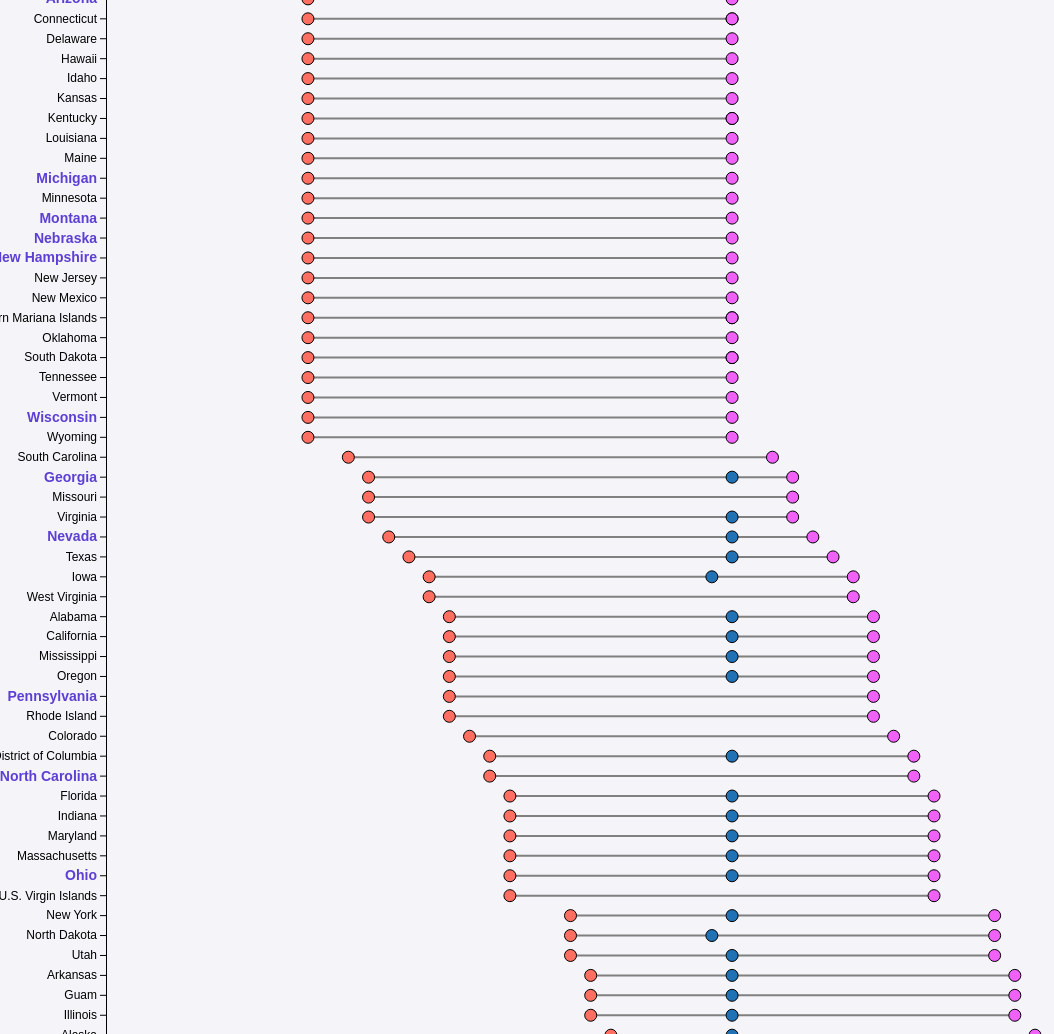
D3 v7 page, settled after 480 driven frames (8 s of simulated time); the page loaded 1 data file(s).


// ── script.js

// Set up dimensions
const margin = { top: 60, right: 20, bottom: 80, left: 150 };  // Increase bottom margin for x-axis label
const width = 1200 - margin.left - margin.right;

// A predefined constant that specifies how much vertical space should be allocated per data point (row).
// Each data point gets its own "slot" on the y-axis, and this multiplier determines how tall each slot should be.
const rowHeight = 20;

// List of critical states to highlight in y-axis
const highlightedStates = [
    'Pennsylvania', 'Georgia', 'North Carolina', 'Wisconsin', 'Michigan',
    'Arizona', 'Nevada', 'Nebraska', 'New Hampshire', 'Ohio', 'Montana'
];

// Initial filtering state
let filters = {
    all: true,
    post: true,
    postElectronic: true 
};

// Load data from external CSV file and parse it
d3.csv('data.csv', function (d) {
    const parseDate = d3.timeParse('%m/%d/%Y');
    const recommended_mail_date = d['Recommended Mail Date'] === "N/A" ? null : parseDate(d['Recommended Mail Date']);
    const postmark_deadline = d['Ballot Postmark Deadline'] === "N/A" ? null : parseDate(d['Ballot Postmark Deadline']);
    const receipt_deadline = d['Ballot Receipt Deadline'] === "N/A" ? null : parseDate(d['Ballot Receipt Deadline']);
    const return_methods = d['Return Methods'];

    return {
        state: d.State,
        recommended_mail_date: recommended_mail_date,
        ballot_postmark_deadline: postmark_deadline,
        ballot_receipt_deadline: receipt_deadline,
        return_methods: return_methods
    };
}).then(data => {

    // Sort the data by recommended mail date, with nulls at the bottom
    data.sort((a, b) => {
        if (a.recommended_mail_date === null) return 1;
        if (b.recommended_mail_date === null) return -1;
        return d3.ascending(a.recommended_mail_date, b.recommended_mail_date);
    });
    //---------------------------- Chart Setup ----------------------------
    // Establish the height of the chart based on the number of data points (rows) in the dataset and how much vertical space each row is allocated.
    const height = data.length * rowHeight; // If there are 10 data points in the dataset, the height would be: height = 10 * 20 = 200 pixels

    // Setup chart container dimensions, layout, and spacing 
    const svg = d3.select('#chart')
        .attr('width', width + margin.left + margin.right)
        .attr('height', height + margin.top + margin.bottom)
        .append('g')
        .attr('transform', `translate(${margin.left},${margin.top})`);

    //---------------------------- Axis Scales ----------------------------
    // Establish a startDate and endDate for the x-axis (time axis)
    const minDate = d3.min(data, d => d.recommended_mail_date ? d.recommended_mail_date : Infinity);
    const startDate = d3.timeDay.offset(minDate, -10); // "-10" is a buffer (10 days before the earliest date in the dataset). The purpose is to add some space to the chart before the first data point, making the timeline visually clearer
    const endDate = d3.max(data, d => d.ballot_receipt_deadline);
    
    // Map dates from the dataset to the horizontal (x) axis of the chart.
    const x = d3.scaleTime()            // Map a continuous input domain (dates or times) to a continuous output range (pixel values on the x-axis).
        .domain([startDate, endDate])
        .range([0, width]);

    // Map states from the dataset to the vertical (y) axis of the chart.
    const y = d3.scaleBand()            // Map categorical values (in this case, states) to positions along the vertical (y) axis of the chart.
        .domain(data.map(d => d.state)) 
        .range([0, height])             // Maps the first state in the domain (e.g., the first state in the dataset) to 0 (the top of the chart) and the last state in the domain to height (the bottom of the chart).
        .padding(0.2);                  // Each band will have 20% of its height as padding between it and the next band.

    //---------------------------- X Axis ----------------------------
    // Fn() configure x-axis
    const xAxis = d3.axisBottom(x)           // Creates an axis at the bottom of the chart using the x scale
        .ticks(d3.timeDay.every(2))          // Specifies tick intervals (every 2 days)
        .tickFormat(d3.timeFormat('%b %d')); // %b is the abbreviated month name (e.g., "Jan", "Feb"). %d is the day of the month (01-31).
    
        // Style & Render x-axis (dates)
    svg.append('g')                                     // Create <g>. All x-axis components (ticks, labels, lines) will be contained inside this group element.
        .attr('transform', `translate(0,${height})`)    // Places x-axis group at the bottom of the chart
        .call(xAxis)                                    // Render the x-axis inside <g>
        .selectAll('text')                              // Select all the text elements (tick labels, i.e., dates) inside the x-axis group.
        .attr('transform', 'rotate(-45)')               // Rotates selected x-axis labels ^^^^ by -45 degrees to prevent them from overlapping
        .style('text-anchor', 'end')                    // When text is rotated, aligning it to the end makes it look neater and better positioned along the tick marks.
        .attr('dy', '.35em')                            // Applies a small verticnal shift to the text labels to better vertically align w/ tick marks
        .style('font-size', '12px')                     // Sets the font size of the x-axis labels
        .attr("class", "x-axis")                        // x-axis styling 

    // Add label below x-axis
    svg.append('text')                                  // Append a new <text> element. It will contain the label for the x-axis.
        .attr('x', width / 2)                           // Sets the x-position of the text element to the middle of the chart
        .attr('y', height + margin.bottom - 10)         // Sets the y-position of the text element slightly below the chart
        .attr('class', 'chart-axis-label')              // Apply the CSS class
        .text('Ballot Deadlines');                      // Set the label text
    
    //---------------------------- Y Axis ----------------------------
    // Fn() configure y-axis
    const yAxis = d3.axisLeft(y)                        // Creates a left-oriented axis using the y scale
        .tickFormat(d => {                              // Not used, but useful when you want to actually modify the labels before displaying them
            if (highlightedStates.includes(d)) {        // Check if the state is in the highlighted list
                return d;                                       // Keep the text as it is, and we'll style it below
            } else {
                return d;                                       // Return the label as normal for other states
            }
        });
    
    // Style & Render the y-axis (state names)
    renderYAxis(svg, yAxis);

    // Style tick labels in the y-axis based on whether they are highlighted
    styleHighlightedStatesYAxis(svg, highlightedStates);

    
    // Filter Fn() filter data based on return methods depending on user-selected checkboxes
    function applyFilters() {
        // Filter the data based on selected return methods
        const filteredData = data.filter(d => {
            if (filters.all) {
                return true;
            } else if (filters.post) {
                return d.return_methods === 'Post';
            } else if (filters.postElectronic) {
                return d.return_methods === 'Post, Electronic';
            } else {
                return false;
            }
        });

        // Extract the states included in the filtered data
        const filteredStates = new Set(filteredData.map(d => d.state));

        // Remove the old y-axis
        svg.select(".y-axis").remove();           

        // Update y-axis domain to include only the filtered states
        y.domain(filteredStates);

        // Re-draw the y-axis with the updated domain
        renderYAxis(svg, yAxis);

        // Style tick labels in the y-axis based on whether they are highlighted
        styleHighlightedStatesYAxis(svg, highlightedStates);

        // Now, update the chart data (lines and dots)
        updateChart(filteredData);
    }

    // Update the chart with the filtered data
    function updateChart(filteredData) {
        // clear existing chart elements
        svg.selectAll('.dot, .line').remove();

        // draw lines based on filtered data
        svg.selectAll('.line')                                                                      // Selects any <elements>, if none exists, creates them.
            .data(filteredData.filter(d => d.recommended_mail_date && d.ballot_receipt_deadline))   // Binds the filtered data to the line elements
            .enter()                                                                                // Identifies the data points that don't yet have corresponding elements in the DOM and creates placeholders for these new data points.
            .append('line')                                                                         // This appends a new <line> element to the svg for each data point that was filtered and doesn't have a corresponding line in the DOM.
            .attr('class', 'line')                                                                  // applies .line styles
            .attr('x1', d => x(d.recommended_mail_date))                                            // sets the x-coordinate of the starting point of the line using time scale (x) based on the recommended_mail_date.
            .attr('x2', d => x(d.ballot_receipt_deadline))                                          // sets the x-coordinate of the end point of the line using time scale (x) based on the ballot_receipt_deadline.
            .attr('y1', d => y(d.state) + y.bandwidth() / 2)                                        // sets the y-coordinate of the starting point of the line using a band scale (y) to map the state to a vertical position, ensuring that each state gets its own row on the chart
            .attr('y2', d => y(d.state) + y.bandwidth() / 2)
            .attr('stroke', 'gray');

        // draw dots for recommended mail dates
        svg.selectAll('.dot-mail')                                                                  // Selects any <elements>, if none exists, creates them.
            .data(filteredData.filter(d => d.recommended_mail_date))                                // Binds the filtered data to the circle elements
            .enter()                                                                                // Identifies the data points that don't yet have corresponding elements in the DOM and creates placeholders for these new data points.
            .append('circle')                                                                       // This appends a new <circle> element to the svg for each data point that was filtered and doesn't have a corresponding line in the DOM.
            .attr('class', 'dot')                                                                   // Applies .dot styles
            .attr('cx', d => x(d.recommended_mail_date))                                            // Sets the x-coordinate (cx) of the center of the circle based on the recommended mail date.
            .attr('cy', d => y(d.state) + y.bandwidth() / 2)                                        // Sets the y-coordinate (cy) of the center of the circle using a band scale (y) to mpa the state to a specific vertical position.
            .attr('r', 6)                                                                           // This sets the radius of each circle to 6 units.
            .style('fill', '#FF6F61');                                                              

        // draw dots for postmark deadlines
        svg.selectAll('.dot-postmark')
            .data(filteredData.filter(d => d.ballot_postmark_deadline))
            .enter()
            .append('circle')
            .attr('class', 'dot')
            .attr('cx', d => x(d.ballot_postmark_deadline))
            .attr('cy', d => y(d.state) + y.bandwidth() / 2)
            .attr('r', 6)
            .style('fill', '#2171B5');

        // draw dots for receipt deadlines
        svg.selectAll('.dot-receipt')
            .data(filteredData.filter(d => d.ballot_receipt_deadline))
            .enter()
            .append('circle')
            .attr('class', 'dot')
            .attr('cx', d => x(d.ballot_receipt_deadline))
            .attr('cy', d => y(d.state) + y.bandwidth() / 2)
            .attr('r', 6)
            .style('fill', '#EF61F7');

    }
    // Create the legend container (positioned at the top of the chart)
    const legend = svg.append("g")
        .attr("class", "legend")
        .attr("transform", "translate(0, -20)");  // Adjust the position of the legend above the chart

    // Legend data: labels and their corresponding colors
    const legendData = [
        { label: 'Recommended Mail Date', color: '#FF5733' },
        { label: 'Ballot Postmark Deadline', color: '#3F78E7' },
        { label: 'Ballot Receipt Deadline', color: '#EF61F7' }
    ];

    // Add legend circles
    legend.selectAll('circle')
        .data(legendData)
        .enter()
        .append('circle')
        .attr('cx', (d, i) => i * 200)  // Horizontally space out the legend items
        .attr('cy', 0)  // Place circles in a row
        .attr('r', 6)  // Radius of the legend circles
        .style('fill', d => d.color);  // Set the fill color based on the legendData

    // Add legend labels
    legend.selectAll('text')
        .data(legendData)
        .enter()
        .append('text')
        .attr('x', (d, i) => i * 200 + 10)  // Place text labels next to the circles
        .attr('y', 4)  // Vertically align the text with the circles
        .text(d => d.label)
        .style('font-size', '14px')
        .style('fill', '#333');  // Use a darker text color for better contrast
    // Initial chart rendering
    applyFilters();

    // Event listeners for filter radio buttons
    d3.select('#post').on('change', function () {
        if (this.checked) {
            filters.all = false;
            filters.post = true;
            filters.postElectronic = false;
        }
        applyFilters();  // Re-apply filters whenever user changes the selection
    });

    d3.select('#postElectronic').on('change', function () {
        if (this.checked) {
            filters.all = false;
            filters.post = false;
            filters.postElectronic = true;
        }
        applyFilters();  // Re-apply filters whenever user changes the selection
    });
    d3.select('#all').on('change', function () {
        if (this.checked) {
            filters.all = true;
            filters.post = false;
            filters.postElectronic = false;
        }
        applyFilters();  // Re-apply filters whenever user changes the selection
    });
}).catch(error => {
    console.error("Error loading the CSV data: ", error);
});


function renderYAxis(svg, yAxis) {
    // Append and render the y-axis
    svg.append('g')                 // Create <g>. All y-axis components (ticks, labels, lines) will be contained inside this group element.
        .attr("class", "y-axis")    // Add y-axis styling class
        .call(yAxis);               // Render the y-axis inside <g>
}

function styleHighlightedStatesYAxis(svg, highlightedStates) {
    svg.selectAll('.y-axis .tick text')                                   // Limit the selection to the y-axis group
        .classed('highlighted-tick', d => highlightedStates.includes(d))  // Apply 'highlighted' class to highlighted states
        .classed('normal-tick', d => !highlightedStates.includes(d));     // Apply 'normal' class to non-highlighted states
}

### data: data.csv
State, Domestic UOCAVA Voters Ballot Receipt, Deadline for Overseas Ballot Postmark, Priority Group, Transmission Methods, Return Methods, Recommended Mail Date, Ballot Postmark Deadline, UOCAVA Voters Ballot Receipt, Ballot Receipt Deadline
Alabama, 7 calendar days after Election Day, Election Day, LOW, Post, Electronic, Post, Electronic, 10/22/2024, 11/5/2024, 7 calendar days after Election Day, 11/12/2024
Alaska, 10 calendar days after Election Day, Election Day, LOW, Post, Electronic, Post, Electronic, 10/30/2024, 11/5/2024, 15 calendar days after Election Day, 11/20/2024
American Samoa, Election Day, Election Day, LOW, Post, Electronic, Post, 10/15/2024, 11/5/2024, Election Day, 11/5/2024
Arizona, Election Day, Not required, HIGH, Post, Electronic, Post, Electronic, 10/15/2024, N/A, Election Day, 11/5/2024
Arkansas, 10 business days after Election Day, Election Day, LOW, Post, Electronic, Post, 10/29/2024, 11/5/2024, 10 business days after Election Day, 11/19/2024
California, 7 calendar days after Election Day, Election Day, LOW, Post, Electronic, Post, Electronic, 10/22/2024, 11/5/2024, 7 calendar days after Election Day, 11/12/2024
Colorado, 8 calendar days after Election Day, Not required, LOW, Post, Electronic, Post, Electronic, 10/23/2024, N/A, 8 calendar days after Election Day, 11/13/2024
Connecticut, Election Day, Election Day, LOW, Post, Electronic, Post, 10/15/2024, 11/5/2024, Election Day, 11/5/2024
Delaware, Election Day, Not required, LOW, Post, Electronic, Post, Electronic, 10/15/2024, N/A, Election Day, 11/5/2024
District of Columbia, 7 business days after Election Day, Election Day, LOW, Post, Electronic, Post, Electronic, 10/24/2024, 11/5/2024, 7 business days after Election Day, 11/14/2024
Florida, Election Day, Election Day, LOW, Post, Electronic, Post, Electronic, 10/25/2024, 11/5/2024, 10 calendar days after Election Day, 11/15/2024
Georgia, 3 business days after Election Day, Election Day, HIGH, Post, Electronic, Post, 10/18/2024, 11/5/2024, 3 business days after Election Day, 11/8/2024
Guam, 10 business days after Election Day, Election Day, LOW, Post, Electronic, Post, 10/29/2024, 11/5/2024, 10 business days after Election Day, 11/19/2024
Hawaii, Election Day, Not required, LOW, Post, Electronic, Post, Electronic, 10/15/2024, N/A, Election Day, 11/5/2024
Idaho, Election Day, Not required, LOW, Post, Electronic, Post, 10/15/2024, N/A, Election Day, 11/5/2024
Illinois, 14 calendar days after Election Day, Election Day, LOW, Post, Electronic, Post, 10/29/2024, 11/5/2024, 14 calendar days after Election Day, 11/19/2024
Indiana, 10 calendar days after Election Day, Election Day, LOW, Post, Electronic, Post, Electronic, 10/25/2024, 11/5/2024, 10 calendar days after Election Day, 11/15/2024
Iowa, 6 calendar days after Election Day, 1 day before Election Day, LOW, Post, Electronic, Post, 10/21/2024, 11/4/2024, 6 calendar days after Election Day, 11/11/2024
Kansas, Election Day, Not required, LOW, Post, Electronic, Post, Electronic, 10/15/2024, N/A, Election Day, 11/5/2024
Kentucky, Election Day, Election Day, LOW, Post, Electronic, Post, 10/15/2024, 11/5/2024, Election Day, 11/5/2024
Louisiana, Election Day, Not required, LOW, Post, Electronic, Post, Electronic, 10/15/2024, N/A, Election Day, 11/5/2024
Maine, Election Day, Not required, LOW, Post, Electronic, Post, Electronic, 10/15/2024, N/A, Election Day, 11/5/2024
Maryland, 10 calendar days after Election Day, Election Day, LOW, Post, Electronic, Post, 10/25/2024, 11/5/2024, 10 calendar days after Election Day, 11/15/2024
Massachusetts, 3 calendar days after Election Day, Election Day, LOW, Post, Electronic, Post, Electronic, 10/25/2024, 11/5/2024, 10 calendar days after Election Day, 11/15/2024
Michigan, Election Day, Not required, HIGH, Post, Electronic, Post, 10/15/2024, N/A, Election Day, 11/5/2024
Minnesota, Election Day, Not required, LOW, Post, Electronic, Post, 10/15/2024, N/A, Election Day, 11/5/2024
Mississippi, 5 business days after Election Day, Election Day, LOW, Post, Electronic, Post, Electronic, 10/22/2024, 11/5/2024, 5 business days after Election Day, 11/12/2024
Missouri, 3 calendar days after Election Day, Not required, LOW, Post, Electronic, Post, Electronic, 10/18/2024, N/A, 3 business days after Election Day, 11/8/2024
Montana, Election Day, Not required, HIGH, Post, Electronic, Post, Electronic, 10/15/2024, N/A, Election Day, 11/5/2024
Nebraska, Election Day, Not required, HIGH, Post, Electronic, Post, Electronic, 10/15/2024, N/A, Election Day, 11/5/2024
Nevada, 4 calendar days after Election Day, Election Day, HIGH, Post, Electronic, Post, Electronic, 10/19/2024, 11/5/2024, 4 calendar days after Election Day, 11/9/2024
New Hampshire, Election Day, Not required, HIGH, Post, Electronic, Post, 10/15/2024, N/A, Election Day, 11/5/2024
New Jersey, Election Day, Not required, LOW, Post, Electronic, Post, Electronic, 10/15/2024, N/A, Election Day, 11/5/2024
New Mexico, Election Day, Not required, LOW, Post, Electronic, Post, Electronic, 10/15/2024, N/A, Election Day, 11/5/2024
New York, 13 calendar days after Election Day, Election Day, LOW, Post, Electronic, Post, 10/28/2024, 11/5/2024, 13 calendar days after Election Day, 11/18/2024
North Carolina, 9 calendar days after Election Day, Not required, HIGH, Post, Electronic, Post, Electronic, 10/24/2024, N/A, 9 calendar days after Election Day, 11/14/2024
North Dakota, 13 calendar days after Election Day, 1 day before Election Day, LOW, Post, Electronic, Post, Electronic, 10/28/2024, 11/4/2024, 13 calendar days after Election Day, 11/18/2024
Northern Mariana Islands, Election Day, Election Day, LOW, Post, Post, 10/15/2024, 11/5/2024, Election Day, 11/5/2024
Ohio, 10 calendar days after Election Day, Election Day, HIGH, Post, Electronic, Post, 10/25/2024, 11/5/2024, 10 calendar days after Election Day, 11/15/2024
Oklahoma, Election Day, Not required, LOW, Post, Electronic, Post, Electronic, 10/15/2024, N/A, Election Day, 11/5/2024
… [head cut at 6 KiB]